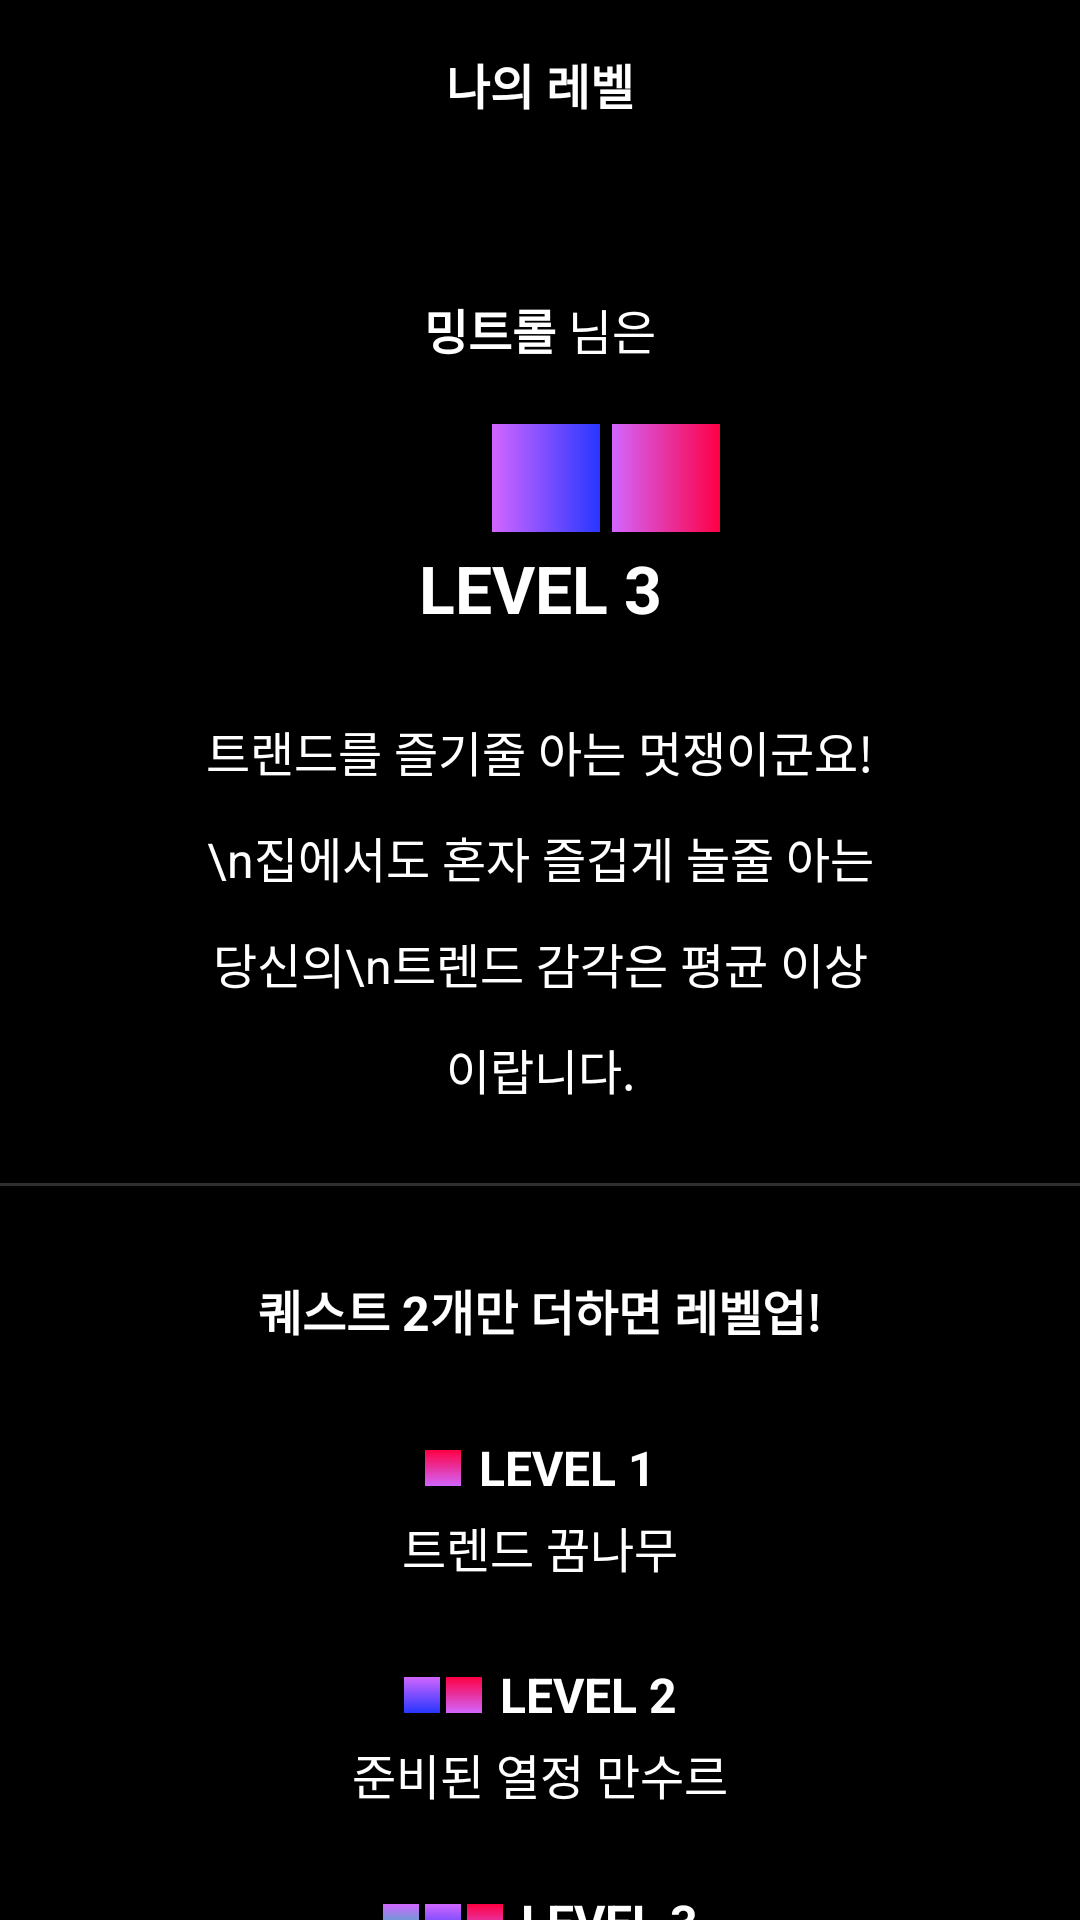

Layout XML and referenced resources for this Android screen:
<!-- AndroidManifest.xml: application theme AppTheme -->
<!-- res/layout/activity_mypage_level.xml -->
<?xml version="1.0" encoding="utf-8"?>
<androidx.constraintlayout.widget.ConstraintLayout xmlns:android="http://schemas.android.com/apk/res/android"
    xmlns:app="http://schemas.android.com/apk/res-auto"
    android:layout_width="match_parent"
    android:layout_height="match_parent"
    android:background="@color/black">

    <androidx.appcompat.widget.Toolbar
        android:id="@+id/tb_mypage_level"
        android:layout_width="match_parent"
        android:layout_height="56dp"
        app:layout_constraintTop_toTopOf="parent" />

    <TextView
        android:layout_width="wrap_content"
        android:layout_height="wrap_content"
        android:text="나의 레벨"
        style="@style/content_text_title"
        app:layout_constraintStart_toStartOf="@id/tb_mypage_level"
        app:layout_constraintEnd_toEndOf="@id/tb_mypage_level"
        app:layout_constraintTop_toTopOf="@id/tb_mypage_level"
        app:layout_constraintBottom_toBottomOf="@id/tb_mypage_level"/>

    <TextView
        android:id="@+id/tv_mylevel_username"
        style="@style/content_text_title"
        android:layout_width="wrap_content"
        android:layout_height="wrap_content"
        android:layout_marginTop="42dp"
        android:text="밍트롤"
        app:layout_constraintEnd_toStartOf="@id/tv_mylevel_jo"
        app:layout_constraintHorizontal_chainStyle="packed"
        app:layout_constraintStart_toStartOf="parent"
        app:layout_constraintTop_toBottomOf="@id/tb_mypage_level" />

    <TextView
        android:id="@+id/tv_mylevel_jo"
        style="@style/content_text_body"
        android:layout_width="wrap_content"
        android:layout_height="wrap_content"
        android:layout_marginStart="4dp"
        android:text="님은"
        app:layout_constraintBottom_toBottomOf="@id/tv_mylevel_username"
        app:layout_constraintEnd_toEndOf="parent"
        app:layout_constraintStart_toEndOf="@id/tv_mylevel_username" />

    <View
        android:id="@+id/view_block_level3"
        android:layout_width="36dp"
        android:layout_height="36dp"
        android:layout_marginEnd="4dp"
        android:background="@drawable/item_level3"
        app:layout_constraintHorizontal_chainStyle="packed"
        app:layout_constraintHorizontal_bias="100.0"
        app:layout_constraintStart_toStartOf="parent"
        app:layout_constraintEnd_toStartOf="@id/view_block_level2"
        app:layout_constraintTop_toTopOf="@id/view_block_level1" />

    <View
        android:id="@+id/view_block_level2"
        android:layout_width="36dp"
        android:layout_height="36dp"
        android:layout_marginStart="4dp"
        android:background="@drawable/item_level2"
        app:layout_constraintEnd_toEndOf="parent"
        app:layout_constraintHorizontal_chainStyle="packed"
        app:layout_constraintStart_toStartOf="parent"
        app:layout_constraintTop_toTopOf="@id/view_block_level1" />

    <View
        android:id="@+id/view_block_level1"
        android:layout_width="36dp"
        android:layout_height="36dp"
        android:layout_marginStart="4dp"
        android:layout_marginTop="20dp"
        android:background="@drawable/item_level1"
        app:layout_constraintEnd_toEndOf="parent"
        app:layout_constraintHorizontal_bias="0.0"
        app:layout_constraintHorizontal_chainStyle="packed"
        app:layout_constraintStart_toEndOf="@id/view_block_level2"
        app:layout_constraintTop_toBottomOf="@id/tv_mylevel_jo" />


    <TextView
        android:id="@+id/tv_mylevel"
        style="@style/title_text_big"
        android:layout_width="wrap_content"
        android:layout_height="wrap_content"
        android:layout_marginTop="4dp"
        android:text="LEVEL 3"
        android:textStyle="bold"
        app:layout_constraintEnd_toEndOf="parent"
        app:layout_constraintStart_toStartOf="parent"
        app:layout_constraintTop_toBottomOf="@id/view_block_level1" />

    <TextView
        android:id="@+id/tv_level_explain"
        style="@style/content_text_body"
        android:layout_width="0dp"
        android:layout_height="wrap_content"
        android:layout_marginHorizontal="68dp"
        android:layout_marginTop="28dp"
        android:text="트랜드를 즐기줄 아는 멋쟁이군요!\n집에서도 혼자 즐겁게 놀줄 아는 당신의\n트렌드 감각은 평균 이상이랍니다."
        android:textAlignment="center"
        app:layout_constraintEnd_toEndOf="parent"
        app:layout_constraintStart_toStartOf="parent"
        app:layout_constraintTop_toBottomOf="@id/tv_mylevel" />

    <View
        android:id="@+id/mylevel_guideline1"
        android:layout_width="match_parent"
        android:layout_height="1dp"
        android:layout_marginTop="26.3dp"
        android:background="@color/darkgrey"
        app:layout_constraintTop_toBottomOf="@id/tv_level_explain" />

    <TextView
        android:id="@+id/tv_waytogo"
        style="@style/content_text_title"
        android:layout_width="wrap_content"
        android:layout_height="wrap_content"
        android:layout_marginTop="29.7dp"
        android:text="퀘스트 2개만 더하면 레벨업!"
        app:layout_constraintEnd_toEndOf="parent"
        app:layout_constraintStart_toStartOf="parent"
        app:layout_constraintTop_toBottomOf="@id/mylevel_guideline1" />

    <androidx.constraintlayout.widget.ConstraintLayout
        android:layout_width="wrap_content"
        android:layout_height="wrap_content"
        app:layout_constraintStart_toStartOf="@id/center_guideline"
        app:layout_constraintEnd_toEndOf="@id/center_guideline"
        app:layout_constraintTop_toBottomOf="@id/tv_waytogo"
        android:layout_marginTop="30dp">

        <ImageView
            android:id="@+id/iv_icon_level1"
            android:layout_width="wrap_content"
            android:layout_height="wrap_content"
            android:src="@drawable/icon_level1"
            app:layout_constraintHorizontal_chainStyle="packed"
            app:layout_constraintStart_toStartOf="parent"
            app:layout_constraintEnd_toStartOf="@id/tv_title_level1"
            app:layout_constraintTop_toTopOf="@id/tv_title_level1"
            app:layout_constraintBottom_toBottomOf="@id/tv_title_level1"/>

        <TextView
            android:id="@+id/tv_title_level1"
            android:layout_width="wrap_content"
            android:layout_height="wrap_content"
            android:text="LEVEL 1"
            android:layout_marginStart="6dp"
            style="@style/content_text_title"
            app:layout_constraintStart_toEndOf="@id/iv_icon_level1"
            app:layout_constraintEnd_toEndOf="parent"
            app:layout_constraintTop_toTopOf="parent"/>

        <TextView
            android:layout_width="wrap_content"
            android:layout_height="wrap_content"
            android:text="트렌드 꿈나무"
            style="@style/content_text_detail_body"
            app:layout_constraintTop_toBottomOf="@id/tv_title_level1"
            app:layout_constraintStart_toStartOf="parent"
            app:layout_constraintEnd_toEndOf="parent"
            android:layout_marginTop="4dp"/>

        <ImageView
            android:id="@+id/iv_icon_level2"
            android:layout_width="wrap_content"
            android:layout_height="wrap_content"
            android:src="@drawable/icon_level2"
            app:layout_constraintStart_toStartOf="parent"
            app:layout_constraintHorizontal_chainStyle="packed"
            app:layout_constraintEnd_toStartOf="@id/tv_title_level2"
            app:layout_constraintTop_toTopOf="@id/tv_title_level2"
            app:layout_constraintBottom_toBottomOf="@id/tv_title_level2"/>

        <TextView
            android:id="@+id/tv_title_level2"
            android:layout_width="wrap_content"
            android:layout_height="wrap_content"
            android:text="LEVEL 2"
            style="@style/content_text_title"
            app:layout_constraintTop_toBottomOf="@id/tv_title_level1"
            app:layout_constraintStart_toEndOf="@id/iv_icon_level2"
            app:layout_constraintEnd_toEndOf="parent"
            android:layout_marginTop="54dp"
            android:layout_marginStart="6dp"/>

        <TextView
            android:layout_width="wrap_content"
            android:layout_height="wrap_content"
            android:text="준비된 열정 만수르"
            style="@style/content_text_detail_body"
            app:layout_constraintStart_toStartOf="parent"
            app:layout_constraintEnd_toEndOf="parent"
            app:layout_constraintTop_toBottomOf="@id/tv_title_level2"
            android:layout_marginTop="4dp"/>

        <ImageView
            android:id="@+id/iv_icon_level3"
            android:layout_width="wrap_content"
            android:layout_height="wrap_content"
            android:src="@drawable/icon_level3"
            app:layout_constraintStart_toStartOf="parent"
            app:layout_constraintHorizontal_chainStyle="packed"
            app:layout_constraintEnd_toStartOf="@id/tv_title_level3"
            app:layout_constraintTop_toTopOf="@id/tv_title_level3"
            app:layout_constraintBottom_toBottomOf="@id/tv_title_level3"/>

        <TextView
            android:id="@+id/tv_title_level3"
            android:layout_width="wrap_content"
            android:layout_height="wrap_content"
            android:text="LEVEL 3"
            style="@style/content_text_title"
            app:layout_constraintTop_toBottomOf="@id/tv_title_level2"
            app:layout_constraintStart_toEndOf="@id/iv_icon_level3"
            app:layout_constraintEnd_toEndOf="parent"
            android:layout_marginTop="54dp"
            android:layout_marginStart="6dp"/>

        <TextView
            android:layout_width="wrap_content"
            android:layout_height="wrap_content"
            android:text="트렌드 선구자"
            style="@style/content_text_detail_body"
            app:layout_constraintStart_toStartOf="parent"
            app:layout_constraintEnd_toEndOf="parent"
            app:layout_constraintTop_toBottomOf="@id/tv_title_level3"
            android:layout_marginTop="4dp"/>

    </androidx.constraintlayout.widget.ConstraintLayout>




    <androidx.constraintlayout.widget.Guideline
        android:id="@+id/center_guideline"
        android:layout_width="match_parent"
        android:layout_height="match_parent"
        android:orientation="vertical"
        app:layout_constraintGuide_percent="0.5" />


</androidx.constraintlayout.widget.ConstraintLayout>
<!-- resources referenced by this layout -->
<resources>
  <color name="black">#000000</color>
  <color name="darkgrey">#2F2F2F</color>
  <!-- drawable icon_level1: png bitmap (drawable-hdpi, 137 bytes) -->
  <!-- drawable icon_level2: png bitmap (drawable-hdpi, 208 bytes) -->
  <!-- drawable icon_level3: png bitmap (drawable-hdpi, 278 bytes) -->
  <!-- drawable item_level1 (drawable) -->
  <?xml version="1.0" encoding="utf-8"?>
  <selector xmlns:android="http://schemas.android.com/apk/res/android">
      <item android:id="@android:id/background">
          <shape>
              <gradient
                  android:startColor="@color/gradientpink_up"
                  android:endColor="@color/hotpink"
                  android:type="linear"/>
          </shape>
      </item>
  
  </selector>
  <!-- drawable item_level2 (drawable) -->
  <?xml version="1.0" encoding="utf-8"?>
  <selector xmlns:android="http://schemas.android.com/apk/res/android">
      <item android:id="@android:id/background">
          <shape>
              <gradient
                  android:startColor="@color/gradientpink_up"
                  android:endColor="@color/gradientblue"
                  android:type="linear"/>
          </shape>
      </item>
  </selector>
  <!-- drawable item_level3 (drawable) -->
  <?xml version="1.0" encoding="utf-8"?>
  <selector xmlns:android="http://schemas.android.com/apk/res/android">
      <item android:id="@android:id/background">
          <shape>
              <gradient
                  android:startColor="@color/gradientpink_up"
                  android:endColor="@color/gradientmint"
                  android:type="linear"/>
          </shape>
      </item>
  </selector>
  <style name="content_text_body" parent="@android:style/Widget.TextView">
          <item name="font">@font/spoqahansansneo_light</item>
          <item name="android:textSize">16dp</item>
          <item name="android:textColor">@color/white</item>
          <item name="fontWeight">700</item>
          <item name="android:lineSpacingExtra">12dp</item>
      </style>
  <style name="content_text_detail_body" parent="@android:style/Widget.TextView">
          <item name="font">@font/spoqahansansneo_light</item>
          <item name="android:textSize">16dp</item>
          <item name="android:textColor">@color/white</item>
          <item name="fontWeight">700</item>
          <item name="android:lineSpacingExtra">10dp</item>
      </style>
  <style name="content_text_title" parent="@android:style/Widget.TextView">
          <item name="font">@font/spoqahansansneo</item>
          <item name="android:textSize">16dp</item>
          <item name="android:textColor">@color/white</item>
          <item name="android:textStyle">bold</item>
          <item name="android:lineSpacingExtra">12dp</item>
      </style>
  <style name="title_text_big" parent="@android:style/Widget.TextView">
          <item name="font">@font/spoqahansansneo_bold</item>
          <item name="android:textSize">22dp</item>
          <item name="android:textColor">@color/white</item>
          <item name="fontWeight">700</item>
      </style>
  <style name="AppTheme" parent="Theme.AppCompat.Light.NoActionBar">
          
          <item name="colorPrimary">@color/colorPrimary</item>
          <item name="colorPrimaryDark">@color/black</item>
          <item name="colorAccent">@color/colorAccent</item>
      </style>
  <color name="gradientpink_up">#d266FF</color>
  <color name="hotpink">#fd0044</color>
  <color name="gradientblue">#2737FF</color>
  <color name="gradientmint">#00d8aa</color>
  <color name="white">#FFFFFF</color>
  <color name="colorPrimary">#6200EE</color>
  <color name="colorAccent">#03DAC5</color>
</resources>
